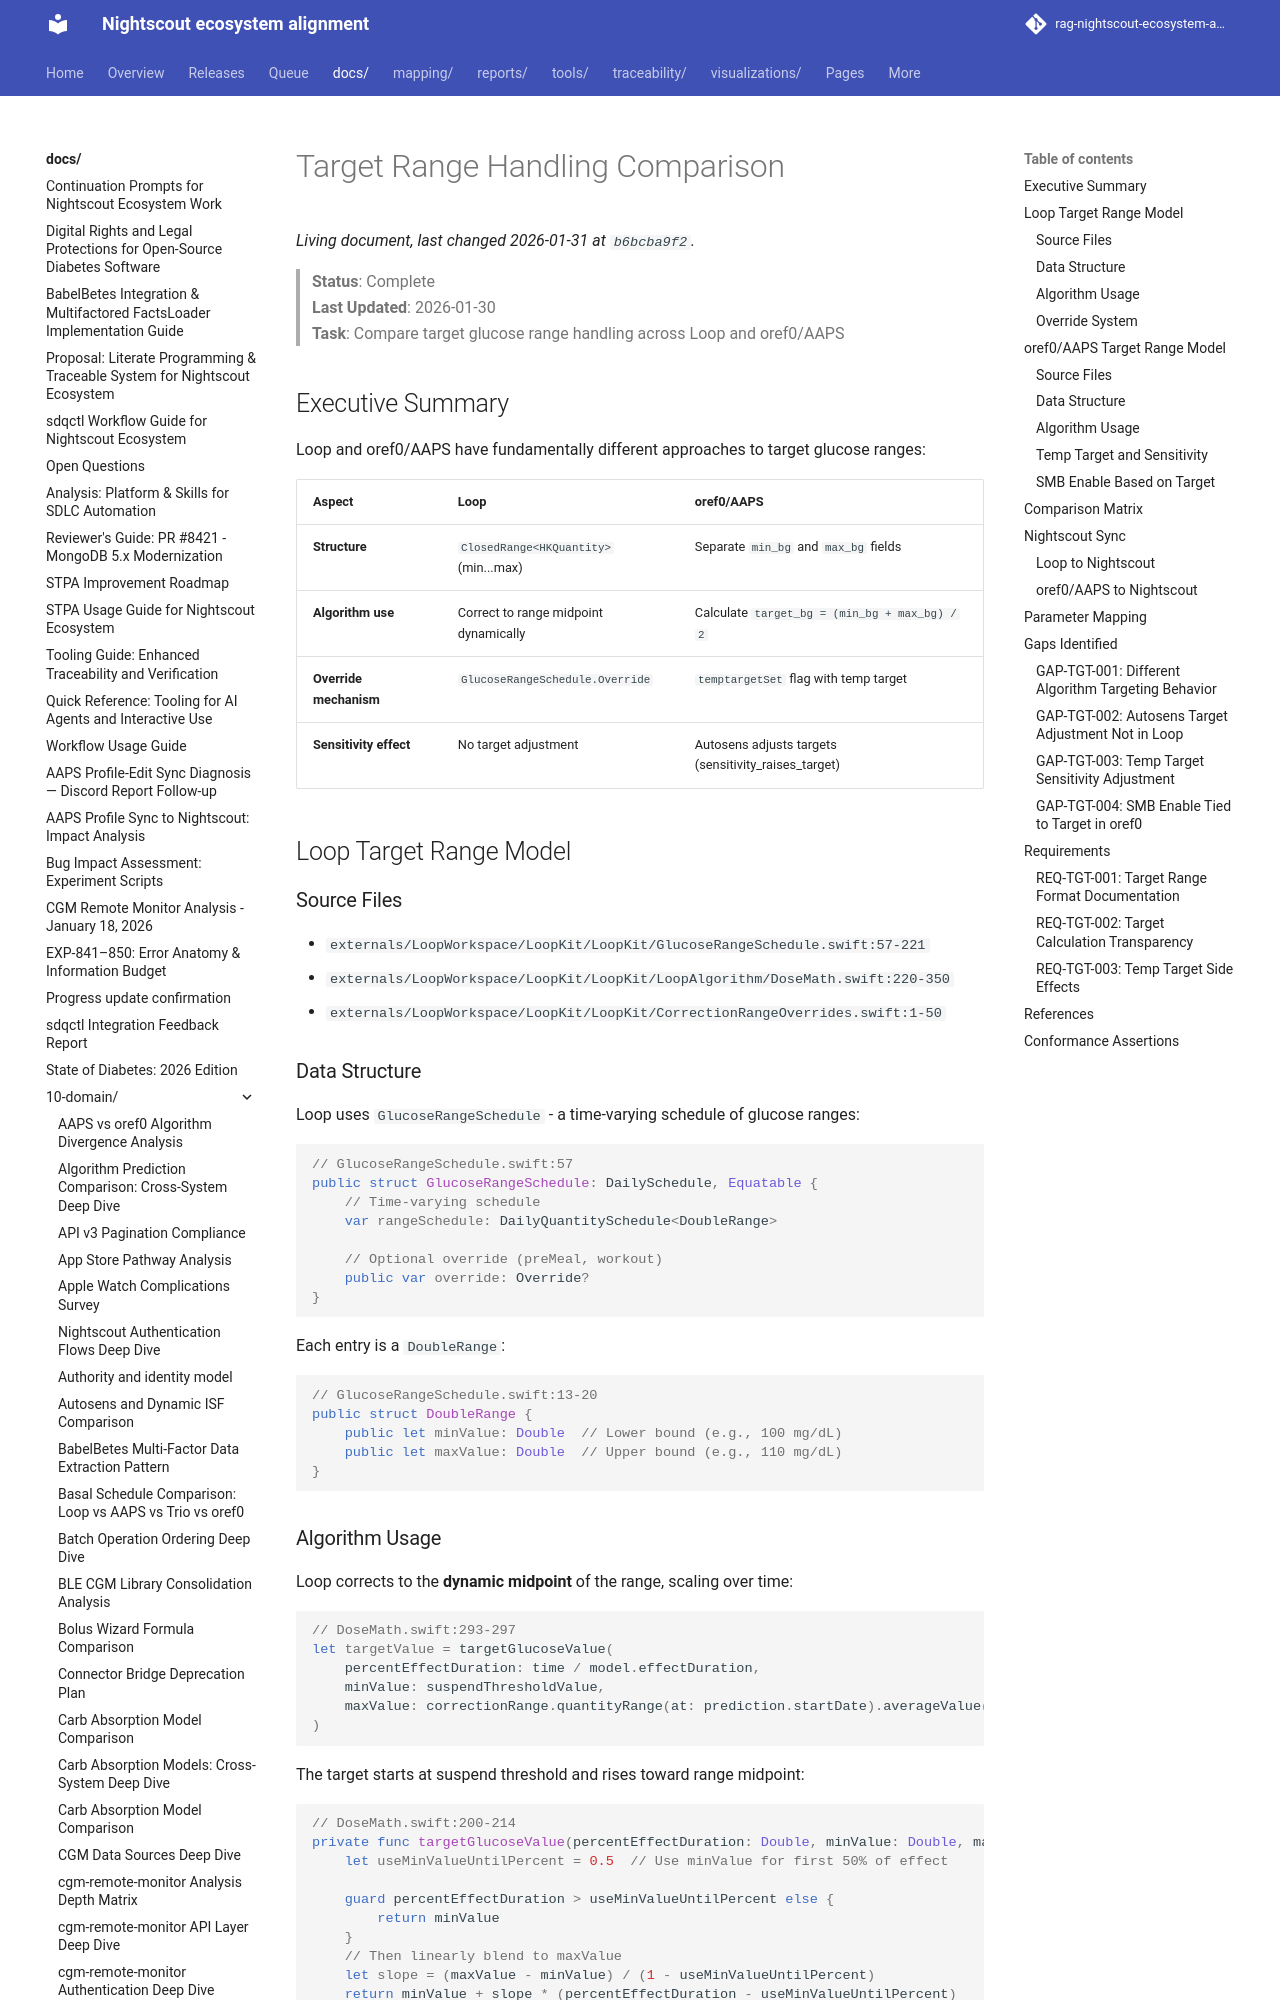

repository: bewest/rag-nightscout-ecosystem-alignment · page: docs/10-domain/target-range-handling-comparison.html · generator: mkdocs

# Target Range Handling Comparison

> **Status**: Complete  
> **Last Updated**: 2026-01-30  
> **Task**: Compare target glucose range handling across Loop and oref0/AAPS

## Executive Summary

Loop and oref0/AAPS have fundamentally different approaches to target glucose ranges:

| Aspect | Loop | oref0/AAPS |
|--------|------|------------|
| **Structure** | `ClosedRange<HKQuantity>` (min...max) | Separate `min_bg` and `max_bg` fields |
| **Algorithm use** | Correct to range midpoint dynamically | Calculate `target_bg = (min_bg + max_bg) / 2` |
| **Override mechanism** | `GlucoseRangeSchedule.Override` | `temptargetSet` flag with temp target |
| **Sensitivity effect** | No target adjustment | Autosens adjusts targets (sensitivity_raises_target) |

## Loop Target Range Model

### Source Files
- `externals/LoopWorkspace/LoopKit/LoopKit/GlucoseRangeSchedule.swift:57-221`
- `externals/LoopWorkspace/LoopKit/LoopKit/LoopAlgorithm/DoseMath.swift:220-350`
- `externals/LoopWorkspace/LoopKit/LoopKit/CorrectionRangeOverrides.swift:1-50`

### Data Structure

Loop uses `GlucoseRangeSchedule` - a time-varying schedule of glucose ranges:

```swift
// GlucoseRangeSchedule.swift:57
public struct GlucoseRangeSchedule: DailySchedule, Equatable {
    // Time-varying schedule
    var rangeSchedule: DailyQuantitySchedule<DoubleRange>
    
    // Optional override (preMeal, workout)
    public var override: Override?
}
```

Each entry is a `DoubleRange`:
```swift
// GlucoseRangeSchedule.swift:13-20
public struct DoubleRange {
    public let minValue: Double  // Lower bound (e.g., 100 mg/dL)
    public let maxValue: Double  // Upper bound (e.g., 110 mg/dL)
}
```
